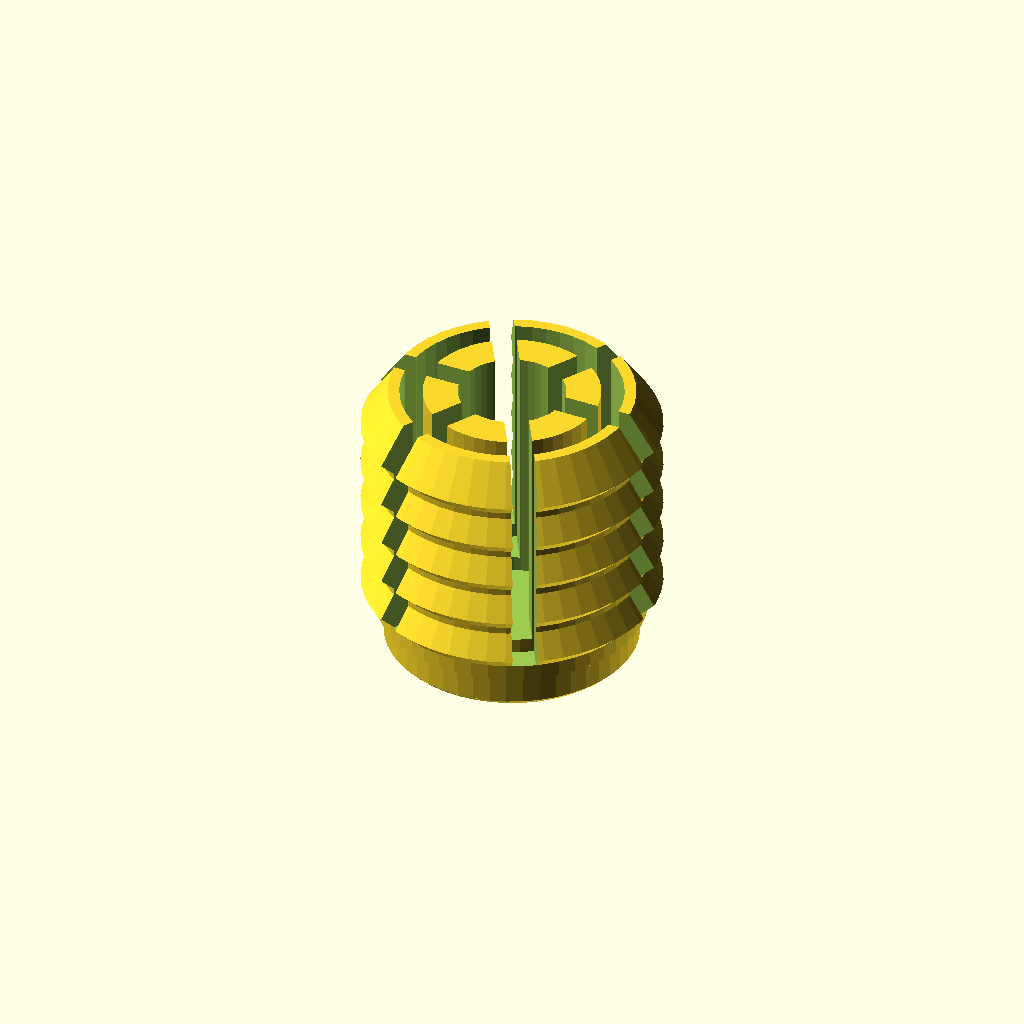
Cell 1: the model at its default parameters.
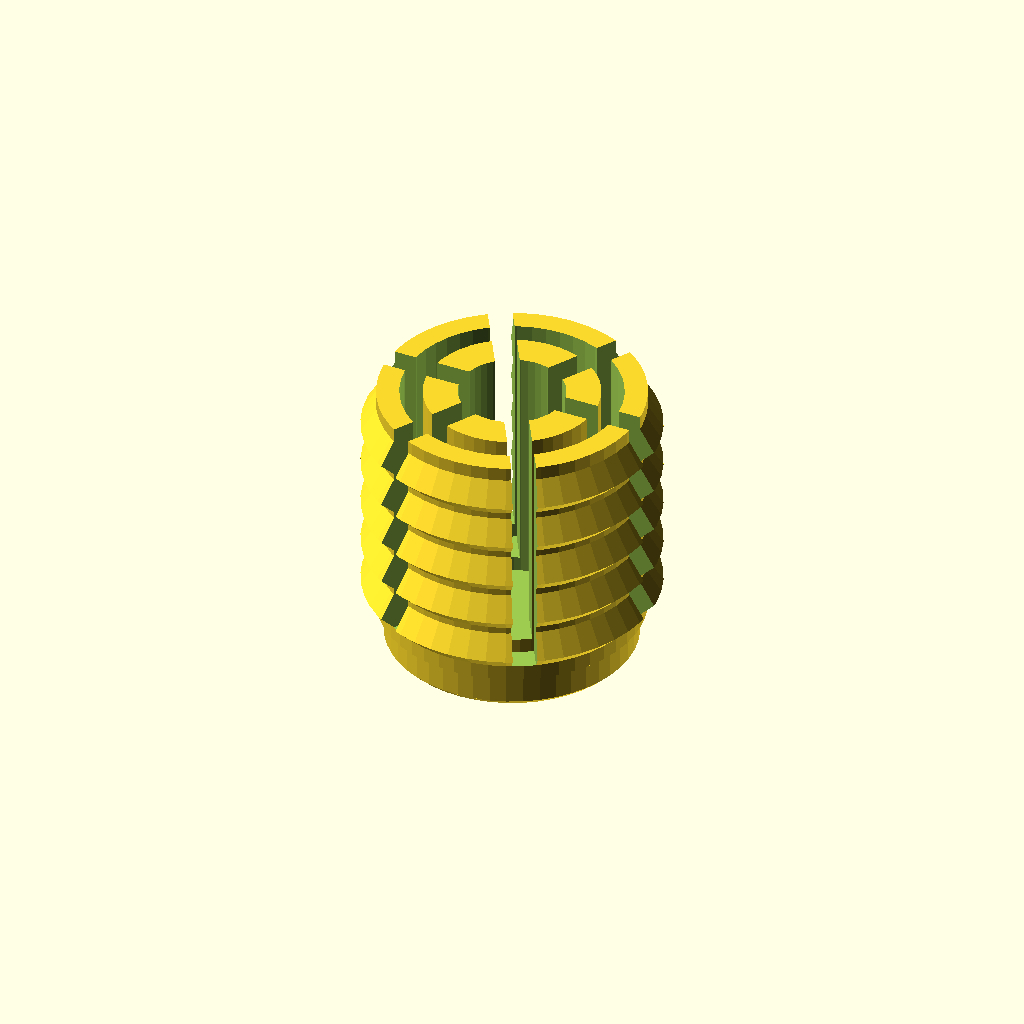
Cell 2: the same model with tube_id_min = 34.
All cells are drawn from one camera (rotation 55°, 0°, 25°, orthographic, colour scheme Cornfield), so only the parameter changes between them.
The OpenSCAD source (3d-models/caster-tube-insert/caster-tube-insert-v2.scad):
// === DESCRIPTION ===
// Caster Tube Insert v2 (push-in, self-tapping): a ONE-PIECE plug that mounts an
// M8 threaded-stem caster into a round steel tube. The "back to basics" version
// after v1's two-part screw-tightened collet proved hard to manufacture (the
// small printed M8 thread in the cone-nut would not form reliably, and gripping
// the unit to drive the screw broke the collet teeth).
//
// Physical context: tube ID ~18mm (varies 17-19mm), usable depth 21mm, open at
// one end. The caster's M8 male stem (14mm long) self-taps into a solid core in
// this plug; flexible barbed fingers grip the tube wall. The caster's own top
// plate carries the standing weight onto the tube rim; this plug resists pull-out
// and stops the caster wobbling.
//
// Why this design (lessons from v1):
//   - NO captured nut: a steel M8 nut is ~15mm across corners + walls > 17mm tube,
//     so it can't fit. NO printed M8 thread: too small/fine to print reliably here.
//     Instead a plain Ø7 hole in a SOLID core -- the steel M8 screw cuts its own
//     thread (self-tap). Reliable, strong, and a solid core won't split.
//   - NO in-tube screwing: assemble OUTSIDE the tube (drive the caster into the
//     core), then push/tap the whole assembly in. Nothing delicate to grip.
//   - Flexible barbed fingers (not a rigid wedge) absorb the +-1mm tube variance:
//     they compress to enter a tight tube and spring out to grip a loose one.
//
// How the grip works: the fingers' barb crests sit slightly oversize (relaxed
// ~19.5mm). Pushing the plug in deep-end-first compresses them; the barbs' steep
// (open-facing) faces resist pull-out. On steel the barbs can't bite, so grip is
// spring pressure x friction -- adequate for a furniture/cart caster.
//
// Terminology -> code:
//   "the plug / core"        -> core(), core_d, plug_len
//   "self-tap hole / socket" -> selftap_d, m8_d (the screw it accepts)
//   "fingers / barbs / grip" -> barbed_sleeve(), n_seg, relaxed_crest_d, barb_depth
//   "the slots"              -> slot_w, slots()
//   "the head / push face"   -> head(), head_d, head_thick
//   "how tight in the tube"  -> relaxed_crest_d (raise=tighter, lower=easier push-in)
//   "screw won't bite / strips" -> selftap_d (smaller=more grip+torque, bigger=easier)
//
// Common modifications:
//   Too hard to push in       -> lower relaxed_crest_d (e.g. 19.0) or thin seg_wall
//   Too loose / pulls out      -> raise relaxed_crest_d, or add barb rings (barb_pitch)
//   Caster strips / won't hold  -> lower selftap_d (7.0 -> 6.8); too hard to drive -> 7.3
//   Different tube ID          -> relaxed_crest_d (~tube max + 0.5) and core/seg sizes
//   Different stem (M6/M10)     -> m8_d, selftap_d (M6~5.2, M10~8.7), stem_clear_d
//
// Overall dimensions: ~19.5mm crest (relaxed) x 19mm long; fits 17-19mm ID, <=21mm deep.
// Designed for Bambu Lab (0.4mm nozzle), PETG.
// Coordinate system: Z = tube axis = print height. Z=0 = build plate = the OPEN
//   (caster) end. +Z points DEEP into the tube. In use the tube opening faces the
//   caster, so print-Z (deep) points away from the caster.

// === PRINT SETTINGS ===
// Material: PETG -- ductile, so the fingers flex without snapping and the core
//   accepts a self-tapped thread without cracking. (PLA would be too brittle.)
// Layer Height: 0.2mm is fine (no fine threads to resolve in v2).
// Walls/Perimeters: 4+ perimeters; the solid core should be ~solid (high infill).
// Infill: 60-100% -- the core carries the caster thread; near-solid is best.
// Supports: None -- prints open-end (head) DOWN on a flat disc base; barb catch
//   faces are 45deg (self-supporting), finger gaps and the core are vertical.
// Orientation: As modeled, Z=0 on the plate. The HEAD (flat disc) is the base --
//   big, stable, no brim needed. Fingers and core rise from it.
// Notes:
//   - Drive a real M8 bolt (or the caster) into the core ONCE to cut the thread,
//     before final assembly -- easier on the bench than in the tube.
//   - Assembly: drive the caster stem fully into the core, THEN push/tap the plug
//     into the tube (a few firm taps with a soft mallet). Do not screw it in place
//     inside the tube. Hold the plug by the solid HEAD/CORE, never the fingers.

// === PARAMETERS ===
// --- Printer ---
nozzle_diameter = 0.4;
layer_height    = 0.2;

// --- Tube ---
tube_id_min    = 17;
tube_id_nom    = 18;
tube_id_max    = 19;
tube_depth_max = 21;

// --- Caster stem ---
m8_d              = 8;     // caster stem nominal major dia (the screw)
caster_thread_len = 14;    // length of the male thread on the caster stem
selftap_d         = 7.0;   // self-tap pilot hole. M8 forms its own thread in this.
                           //   Smaller = more grip but more torque; 7.0 is a good PETG start.
stem_clear_d      = 9.0;   // (unused in self-tap mode; kept for M6/M10 retuning)

// --- Overall ---
plug_len   = 19;   // total length along the tube axis (<= tube_depth_max)

// --- Core (solid, holds the self-tapped thread) ---
core_d     = 11.5; // solid core OD (wall around selftap hole = (core_d-selftap_d)/2)

// --- Head (flat base / push face at the open end) ---
head_d     = 16.5; // <= tube_id_min so it enters; flat disc = stable print base
head_thick = 2.5;

// --- Barbed fingers (grip) ---
relaxed_crest_d = 19.5; // barb crest dia, relaxed (~tube_id_max + 0.5 for grip)
seg_inner_d     = 14.5; // inner face of the fingers (gap to core = flex room)
seg_wall        = 1.5;  // finger wall thickness (thinner = flexes easier)
n_seg           = 6;    // number of fingers (= number of slots)
slot_w          = 1.6;  // slot width between fingers
barb_depth      = 1.0;  // how far each barb crest stands out from the finger body
barb_pitch      = 3.0;  // axial spacing of barb rings

// === DERIVED CONSTANTS ===
extrusion_width = nozzle_diameter * 1.125;     // 0.45mm
wall_thickness  = extrusion_width * 4;         // ~1.8mm
fudge     = 0.01;
tolerance = 0.3;                               // PETG
ef_chamfer = 0.4;
$fn = $preview ? 48 : 96;

seg_body_d  = seg_inner_d + 2*seg_wall;        // finger body OD (barbs add on top)
slot_root_z = head_thick + 1.0;                // fingers/slots start above the head
flex_gap    = (seg_inner_d - core_d)/2;        // radial room for fingers to flex in

assert(plug_len <= tube_depth_max, "plug_len exceeds tube_depth_max");
assert(head_d < tube_id_min, "head_d must be < tube_id_min so the plug enters");
assert(flex_gap > 0, "seg_inner_d must exceed core_d (need flex room)");
assert(selftap_d < m8_d, "selftap_d must be below the M8 major to form a thread");
echo(flex_gap_mm = flex_gap, finger_body_od = seg_body_d, crest = relaxed_crest_d);

// === MODULES ===

// --- Solid core with the self-tap pilot hole (through) ---
module core() {
    difference() {
        cylinder(h = plug_len, d = core_d);
        // self-tap pilot hole, through, with a lead-in chamfer at the open (z=0) end
        translate([0, 0, -fudge])
            cylinder(h = plug_len + 2*fudge, d = selftap_d);
        translate([0, 0, -fudge])
            cylinder(h = 1.2, d1 = selftap_d + 2*1.2, d2 = selftap_d);  // entry funnel
    }
}

// --- One barb ring (revolved sawtooth): gentle lead-in up (deep), 45deg catch down ---
module barb_ring(z) {
    br = seg_body_d/2;
    translate([0, 0, z])
        rotate_extrude(convexity = 6)
            polygon(points = [
                [br - fudge, z_off(-barb_depth)],       // inner, lower (start of 45deg catch)
                [br + barb_depth, 0],                   // crest
                [br - fudge, z_off(barb_depth*1.6)]     // inner, upper (gentle lead-in ramp)
            ]);
}
function z_off(dz) = dz;  // (kept explicit for readability)

// --- Barbed sleeve (full rings; slots cut it into fingers later) ---
module sleeve_solid() {
    union() {
        // finger body tube
        translate([0, 0, head_thick - fudge])
            cylinder(h = plug_len - head_thick + fudge, d = seg_body_d);
        // barb rings along the fingers
        for (z = [slot_root_z + barb_depth : barb_pitch : plug_len - barb_depth])
            barb_ring(z);
    }
}

// --- Hollow out the inside of the sleeve, leaving the flex gap to the core ---
module sleeve() {
    difference() {
        sleeve_solid();
        // bore the inside (above the head) to seg_inner_d -> annular flex gap
        translate([0, 0, head_thick + fudge])
            cylinder(h = plug_len, d = seg_inner_d);
    }
}

// --- Expansion/compression slots (n_seg fingers) ---
module slots() {
    h = plug_len - slot_root_z + fudge;
    for (a = [0 : 360/n_seg : 359])
        rotate([0, 0, a])
            translate([0, -slot_w/2, slot_root_z])
                cube([relaxed_crest_d/2 + 2, slot_w, h + fudge]);
}

// --- Head: flat disc base at the open (caster) end ---
module head() {
    difference() {
        cylinder(h = head_thick, d = head_d);
        // self-tap hole continues through the head
        translate([0, 0, -fudge]) cylinder(h = head_thick + 2*fudge, d = selftap_d);
        // entry funnel on the very bottom face (caster side)
        translate([0, 0, -fudge]) cylinder(h = 1.2, d1 = selftap_d + 2*1.2, d2 = selftap_d);
        // elephant-foot chamfer on the base rim
        difference() {
            translate([0,0,-fudge]) cylinder(h = ef_chamfer + fudge, d = head_d + 2);
            cylinder(h = ef_chamfer + fudge, d1 = head_d - 2*ef_chamfer, d2 = head_d + 2*fudge);
        }
    }
}

module plug() {
    difference() {
        union() {
            head();
            core();
            sleeve();
        }
        slots();
        // deep-end lead-in chamfer on the finger tips so the plug starts into the
        // tube (the relaxed body is wider than the tightest tube). Up-facing => no support.
        lead = 2.5;
        translate([0, 0, plug_len - lead])
            difference() {
                cylinder(h = lead + fudge, d = relaxed_crest_d + 6);
                cylinder(h = lead + fudge, d1 = relaxed_crest_d + fudge, d2 = tube_id_min - 1);
            }
    }
}

// === ASSEMBLY / RENDER ===
part = "plug"; // "plug" (the printable part), "section" (cutaway to inspect)

if (part == "plug") plug();

if (part == "section") {
    difference() {
        plug();
        translate([0, -50, -1]) cube([50, 50, plug_len + 4]);
    }
}
Parameter table extracted from the source (name, type, default, range or options):
nozzle_diameter: number, default 0.4
layer_height: number, default 0.2
tube_id_min: number, default 17
tube_id_nom: number, default 18
tube_id_max: number, default 19
tube_depth_max: number, default 21
m8_d: number, default 8
caster_thread_len: number, default 14
selftap_d: number, default 7
stem_clear_d: number, default 9
plug_len: number, default 19
core_d: number, default 11.5
head_d: number, default 16.5
head_thick: number, default 2.5
relaxed_crest_d: number, default 19.5
seg_inner_d: number, default 14.5
seg_wall: number, default 1.5
n_seg: number, default 6
slot_w: number, default 1.6
barb_depth: number, default 1
barb_pitch: number, default 3
fudge: number, default 0.01
tolerance: number, default 0.3
ef_chamfer: number, default 0.4
